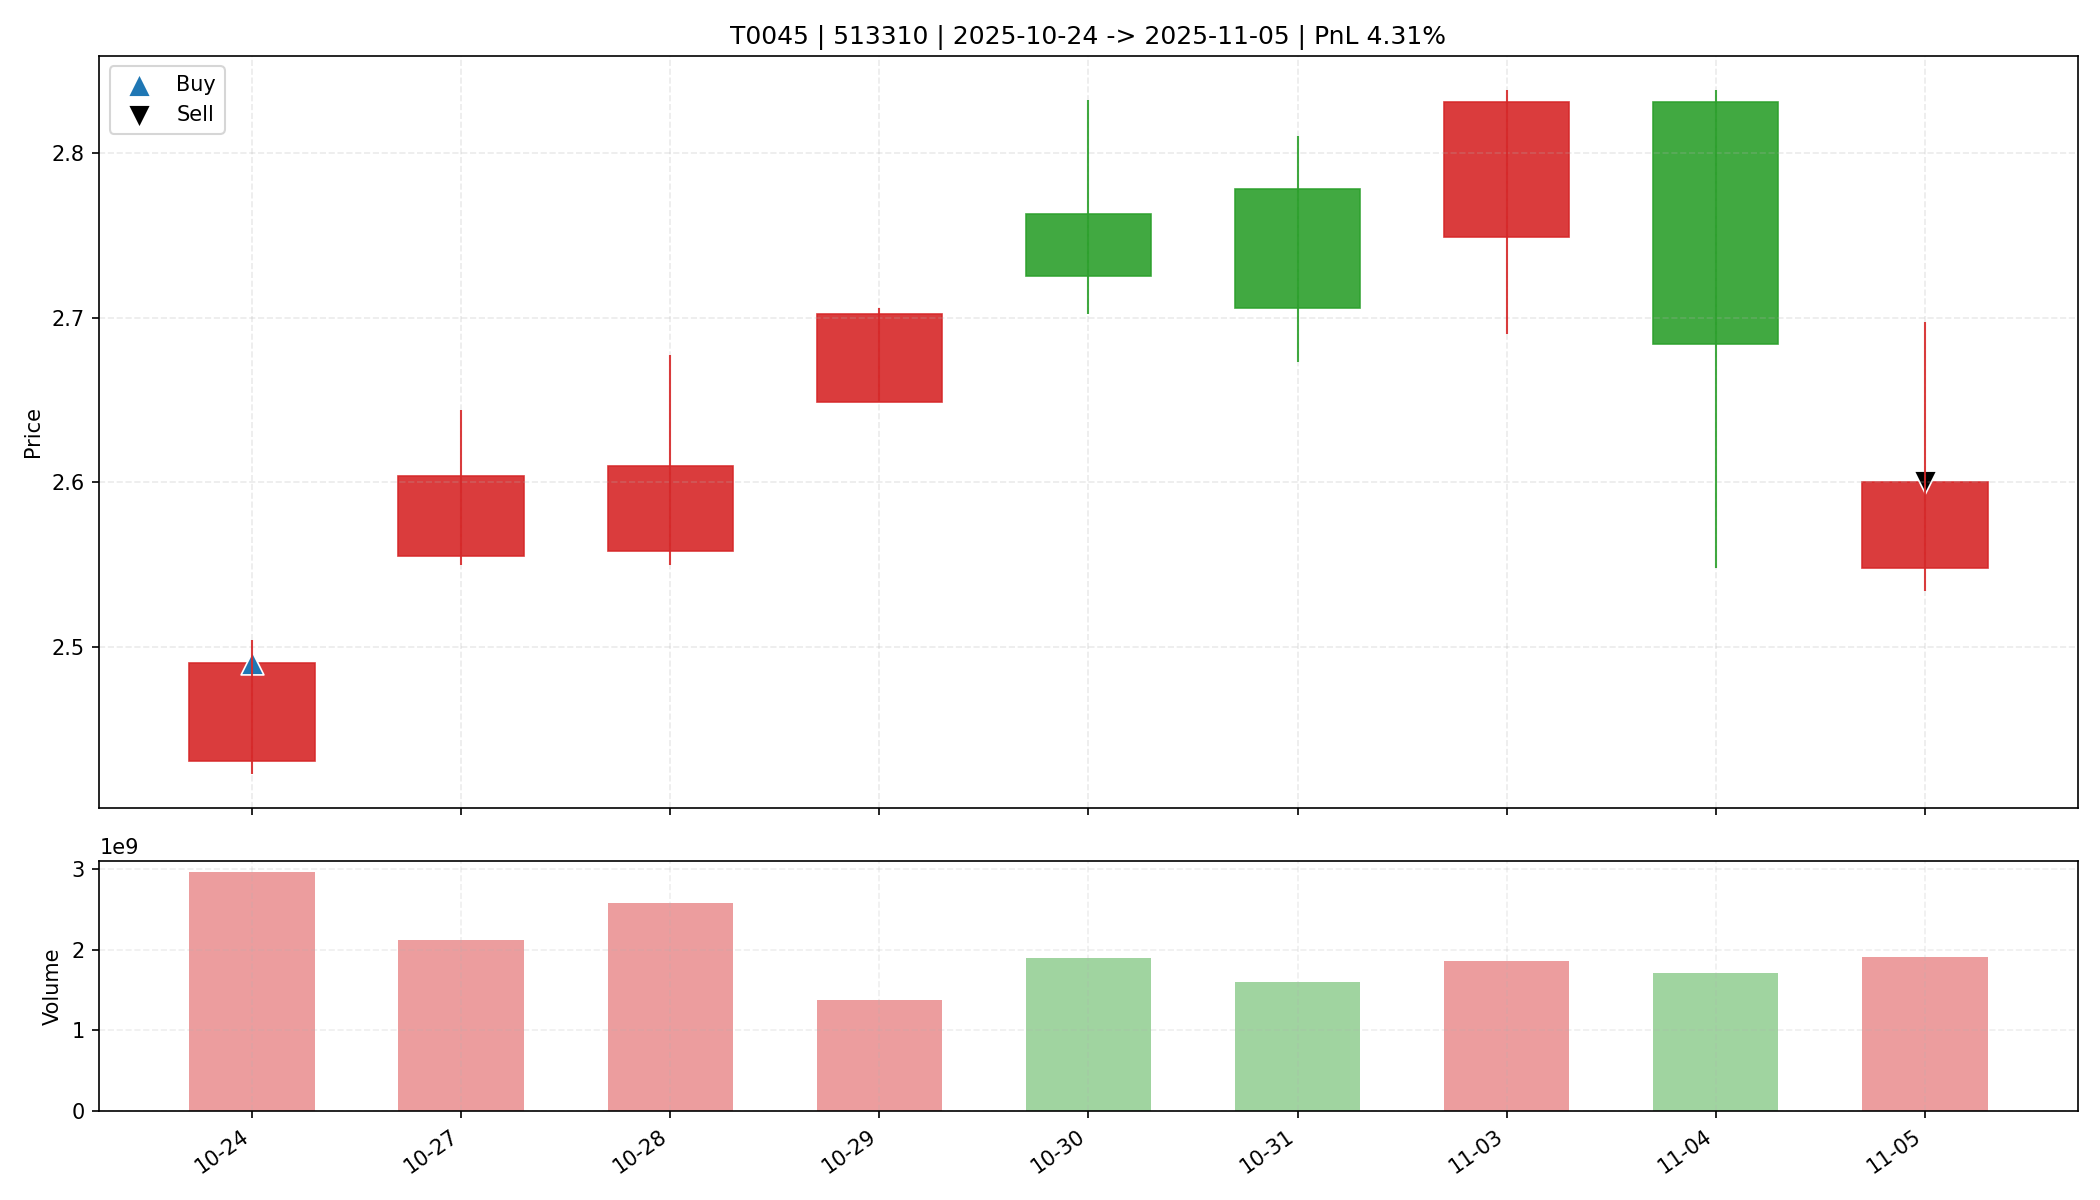

The file beside this chart, header and first rows:
date, open, high, low, close, amount, volume, trade_id, code, buy_date, sell_date, buy_price, sell_price, matched_shares, buy_reason, sell_reason, sell_profit_pct, sell_hold_days, is_buy_day, is_sell_day, holding_day_index
2025-10-24, 2.431, 2.504, 2.423, 2.49, 7301740032, 2958223957, T0045, 513310, 2025-10-24, 2025-11-05, 2.49, 2.6, 13200, 前10日振幅7.5%, 阳线涨幅2.4%, 突破均线, 爆发放量2.1倍, MA…, 跌破MA10, 4.313, 8.0, True, False, 0
2025-10-27, 2.555, 2.644, 2.55, 2.604, 5505684480, 2120900245, T0045, 513310, 2025-10-24, 2025-11-05, 2.49, 2.6, 13200, 前10日振幅7.5%, 阳线涨幅2.4%, 突破均线, 爆发放量2.1倍, MA…, 跌破MA10, 4.313, 8.0, False, False, 1
2025-10-28, 2.558, 2.677, 2.55, 2.61, 6813959168, 2585795805, T0045, 513310, 2025-10-24, 2025-11-05, 2.49, 2.6, 13200, 前10日振幅7.5%, 阳线涨幅2.4%, 突破均线, 爆发放量2.1倍, MA…, 跌破MA10, 4.313, 8.0, False, False, 2
2025-10-29, 2.649, 2.706, 2.649, 2.702, 3695180032, 1378677800, T0045, 513310, 2025-10-24, 2025-11-05, 2.49, 2.6, 13200, 前10日振幅7.5%, 阳线涨幅2.4%, 突破均线, 爆发放量2.1倍, MA…, 跌破MA10, 4.313, 8.0, False, False, 3
2025-10-30, 2.763, 2.832, 2.702, 2.725, 5295028736, 1902511618, T0045, 513310, 2025-10-24, 2025-11-05, 2.49, 2.6, 13200, 前10日振幅7.5%, 阳线涨幅2.4%, 突破均线, 爆发放量2.1倍, MA…, 跌破MA10, 4.313, 8.0, False, False, 4
2025-10-31, 2.778, 2.81, 2.673, 2.706, 4351126528, 1599022697, T0045, 513310, 2025-10-24, 2025-11-05, 2.49, 2.6, 13200, 前10日振幅7.5%, 阳线涨幅2.4%, 突破均线, 爆发放量2.1倍, MA…, 跌破MA10, 4.313, 8.0, False, False, 5
2025-11-03, 2.749, 2.838, 2.69, 2.831, 5116507136, 1863879774, T0045, 513310, 2025-10-24, 2025-11-05, 2.49, 2.6, 13200, 前10日振幅7.5%, 阳线涨幅2.4%, 突破均线, 爆发放量2.1倍, MA…, 跌破MA10, 4.313, 8.0, False, False, 6
2025-11-04, 2.831, 2.838, 2.548, 2.684, 4652838912, 1715664886, T0045, 513310, 2025-10-24, 2025-11-05, 2.49, 2.6, 13200, 前10日振幅7.5%, 阳线涨幅2.4%, 突破均线, 爆发放量2.1倍, MA…, 跌破MA10, 4.313, 8.0, False, False, 7
2025-11-05, 2.548, 2.697, 2.534, 2.6, 5010461184, 1916050659, T0045, 513310, 2025-10-24, 2025-11-05, 2.49, 2.6, 13200, 前10日振幅7.5%, 阳线涨幅2.4%, 突破均线, 爆发放量2.1倍, MA…, 跌破MA10, 4.313, 8.0, False, True, 8
